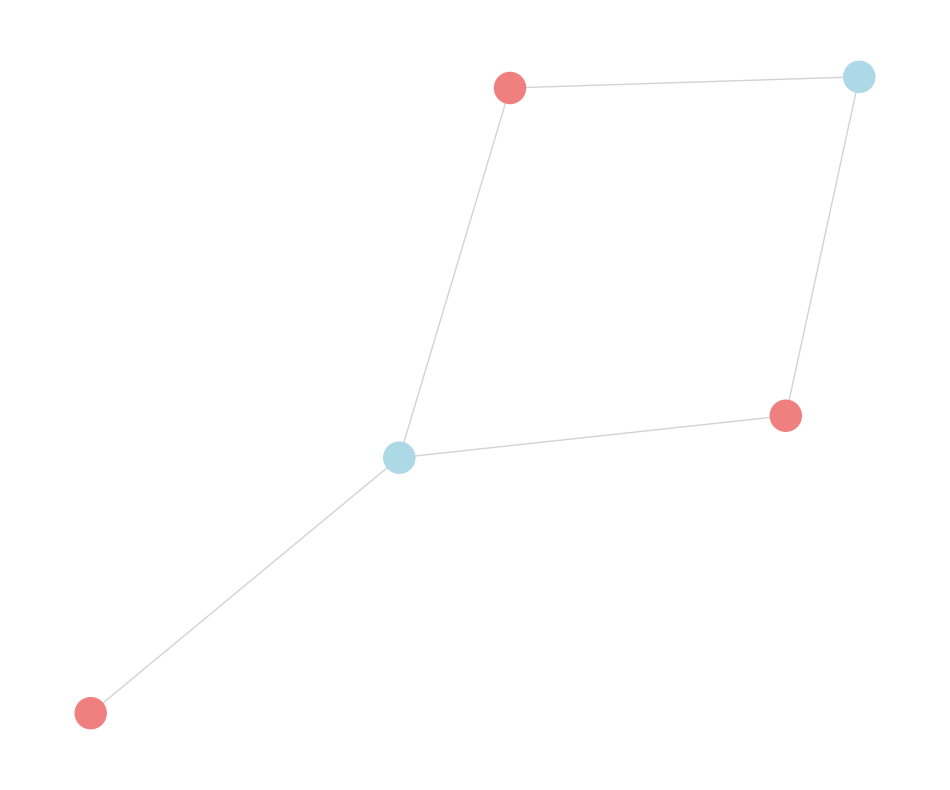

Write Python code to recreate this figure.
#create_network.py
#Create an arbitrary network given network parameters
#Main function to give network plot
import networkx as nx
import matplotlib.pyplot as plt
import random
import numpy as np

#create_network allows one to make an arbitrary network given user inputs. This also contains the various topology presets.
def create_network(num_usr, num_src, num_edg, loss_range=(1,30), num_channels_per_source=[None], topology=None, density=0.5, kite_loss_values=None, figure_loss_values=None):
    '''
    Inputs:
    num_usr, num_src, num_edg are for setting the number of a particular item in the network
    loss_range is the allowed range of loss values we can send in
    num_channels_per_source establishes the number of channels each source has available. The default amount is 5 each. Can instead specify 
    topology is the topology preset we can set
    density is the edge density percentage between 0 and 1. Only affects dense topologies.

    Outputs:
    network is the networkx topology object
    node_usr are the names of each user node
    source contains the amount of available channels in order of each source
    '''
    random.seed(40)
    network = nx.Graph()

    #Create node labels
    node_src = [f"S{i}" for i in range(num_src)]
    node_usr = [f"U{i}" for i in range(num_usr)]

    #Edge check
    all_nodes = node_src + node_usr
    max_edges = len(all_nodes) * (len(all_nodes) - 1) // 2
    if num_edg > max_edges:
        print(f"Too many edges specified. Setting number of edges to maximum possible: {max_edges}")
        num_edg = max_edges
    min_edges = len(all_nodes) - 1
    if num_edg < min_edges:
        print(f"Too few edges specified. Setting number of edges to minimum possible: {min_edges}")
        num_edg = min_edges

    # --- helper: add edges so graph is connected, then fill up to target_edges ---
    def _make_connected_then_fill(network, all_nodes, target_edges):
        # (1) connected backbone via random spanning tree
        order = all_nodes[:]  # copy
        random.shuffle(order)
        tree_edges = [(order[i-1], order[i]) for i in range(1, len(order))]
        network.add_edges_from(tree_edges)

        # (2) add extra random edges until target_edges
        max_edges = len(all_nodes) * (len(all_nodes) - 1) // 2
        target_edges = max(len(all_nodes) - 1, min(target_edges, max_edges))

        # pool of remaining possible edges
        existing = set(tuple(sorted(e)) for e in network.edges())
        possible_edges = [(u, v) for i, u in enumerate(all_nodes) for v in all_nodes[i+1:]]
        random.shuffle(possible_edges)
        needed = target_edges - (len(all_nodes) - 1)
        for (u, v) in possible_edges:
            if needed <= 0:
                break
            key = (u, v) if u < v else (v, u)
            if key in existing:
                continue
            network.add_edge(u, v)
            existing.add(key)
            needed -= 1

        # (3) safety net: if somehow not connected, stitch components together
        if not nx.is_connected(network):
            comps = [list(c) for c in nx.connected_components(network)]
            base = comps[0]
            for comp in comps[1:]:
                network.add_edge(random.choice(base), random.choice(comp))
                base += comp  # merge for next iteration

    #Topology presets:
    if topology == 'star': #One source in the middle with users surrounding
        node_src = [f"S0"]  #Only one central source
        network.add_nodes_from(node_src, node_type='source')
        network.add_nodes_from(node_usr, node_type='user')
        center_node = node_src[0]
        for u in node_usr: #Add every user onto the center node
            network.add_edge(u, center_node)

    elif topology == 'dense': #Connects nodes based on edge density value
        network.add_nodes_from(node_src, node_type='source')
        network.add_nodes_from(node_usr, node_type='user')

        # number of edges implied by density, but never below the spanning-tree minimum
        target_edges = max(len(all_nodes) - 1, int(round(max_edges * density)))
        _make_connected_then_fill(network, all_nodes, target_edges)

        #Edge selection
        possible_edges = [(u, v) for idx, u in enumerate(all_nodes) for v in all_nodes[idx + 1:]] #Generate all possible edges
        random.shuffle(possible_edges) #Shuffle the edges
        selected_edges = possible_edges[:int(round(max_edges*density))] #Select desired number of edges and add them
        for edge in selected_edges:
            network.add_edge(edge[0], edge[1])

    elif topology == 'ring':
        network.add_nodes_from(node_src, node_type='source')
        network.add_nodes_from(node_usr, node_type='user')

        #Ring generation
        ring_nodes = node_src.copy() #Ensure all sources are part of the ring
        num_ring_nodes = len(ring_nodes) #Form the ring
        if num_ring_nodes > 1:
            for i in range(num_ring_nodes):
                network.add_edge(ring_nodes[i], ring_nodes[(i + 1) % num_ring_nodes])  #Circular connection
        #Add sources to ring
        all_star_nodes = node_usr
        for node in all_star_nodes:
            central_src = random.choice(node_src)  #Randomly select a source from the ring
            network.add_edge(node, central_src)  #Connect to a source in the ring

    elif topology == 'kite': #Kite Topology: 3 users and 2 sources
        node_src = [f"Bob", f"Alice"]
        node_usr = [f"Charlie", f"Erin", f"Dave"]
        network.add_nodes_from(node_src, node_type='source')
        network.add_nodes_from(node_usr, node_type='user')

        # Add the fixed edge pattern
        edges = [
            (node_usr[0], node_src[0]),  # Alice - Alice_S
            (node_usr[1], node_src[0]),  # Bob   - Alice_S
            (node_usr[0], node_src[1]),  # Alice - Bob_S
            (node_usr[1], node_src[1]),  # Bob   - Bob_S
            (node_usr[2], node_src[1]),  # Charlie - Bob_S
        ]
        network.add_edges_from(edges)

        #You can override these by passing kite_loss_values= {...} when calling create_network().
        default_kite_losses = {
            (node_usr[0], node_src[0]): 12.0,  # Alice - Alice_S
            (node_usr[1], node_src[0]): 18.0,  # Bob   - Alice_S
            (node_usr[0], node_src[1]): 15.0,  # Alice - Bob_S
            (node_usr[1], node_src[1]): 10.0,  # Bob   - Bob_S
            (node_usr[2], node_src[1]): 20.0,  # Charlie - Bob_S
        }
        preset = kite_loss_values or default_kite_losses

        # Assign the preset losses
        for (u, v) in edges:
            # allow either direction in the dict
            if (u, v) in preset:
                network[u][v]['loss'] = float(preset[(u, v)])
            elif (v, u) in preset:
                network[u][v]['loss'] = float(preset[(v, u)])
            else:
                # if a specific edge wasn't given, fall back to a reasonable default
                network[u][v]['loss'] = float(np.mean(list(preset.values())))
    elif topology == 'figure':
        node_src = ["S_left", "S_mid", "S_bottom"]
        node_usr = ["U_blue_LT","U_green_LU","U_red_TC","U_green_TR",
                    "U_red_R","U_yellow_MR","U_yellow_ML","U_blue_BL"]

        network.add_nodes_from(node_src, node_type='source')
        color_tag = {
            "U_blue_LT":"blue","U_green_LU":"green","U_red_TC":"red","U_green_TR":"green",
            "U_red_R":"red","U_yellow_MR":"yellow","U_yellow_ML":"yellow","U_blue_BL":"blue"
        }
        for u in node_usr:
            network.add_node(u, node_type='user', color=color_tag.get(u))

        # Wires exactly like your figure
        edges = [
            ("U_blue_LT","S_left"), ("U_blue_LT","U_green_LU"),
            ("U_green_LU","U_yellow_ML"), ("S_left","U_yellow_ML"),
            ("U_green_LU","U_red_TC"), ("U_red_TC","S_mid"),
            ("S_mid","U_yellow_ML"), ("S_mid","U_yellow_MR"),
            ("U_yellow_ML","U_blue_BL"), ("U_blue_BL","S_bottom"),
            ("S_bottom","U_yellow_ML"), ("S_bottom","U_yellow_MR"),
            ("U_yellow_MR","U_red_R"), ("U_green_TR","U_red_R")
        ]
        network.add_edges_from(edges)

        # Fixed coordinates (roughly matching your screenshot)
        pos = {
            "U_blue_LT":  (-3.0,  1.4),
            "S_left":     (-3.0, -0.2),
            "U_green_LU": (-2.0,  0.7),
            "U_yellow_ML":(-2.1, -0.2),
            "U_blue_BL":  (-2.5, -1.3),
            "U_red_TC":   (-0.2,  1.4),
            "S_mid":      ( 0.0,   0.2),
            "S_bottom":   (-0.9,  -1.0),
            "U_yellow_MR":( 1.0,  -0.1),
            "U_red_R":    ( 2.0,   0.3),
            "U_green_TR": ( 1.2,   1.1),
        }
        network.graph['pos'] = pos  # <- only set for the 'figure' preset

        # Optional: preset losses you can override with figure_loss_values
        default_figure_losses = {
            ("U_blue_LT","S_left"):13.0, ("U_blue_LT","U_green_LU"):11.0,
            ("U_green_LU","U_yellow_ML"):9.5, ("S_left","U_yellow_ML"):12.0,
            ("U_green_LU","U_red_TC"):10.5, ("U_red_TC","S_mid"):8.0,
            ("S_mid","U_yellow_ML"):14.0, ("S_mid","U_yellow_MR"):10.0,
            ("U_yellow_ML","U_blue_BL"):11.5, ("U_blue_BL","S_bottom"):7.5,
            ("S_bottom","U_yellow_ML"):9.0, ("S_bottom","U_yellow_MR"):8.5,
            ("U_yellow_MR","U_red_R"):12.5, ("U_green_TR","U_red_R"):9.0
        }
        preset = figure_loss_values or default_figure_losses
        for (u, v) in edges:
            network[u][v]['loss'] = float(preset.get((u, v), preset.get((v, u),
                                        np.mean(list(preset.values())))))

    else: #Arbitrary topology that randomly chooses the edges
        network.add_nodes_from(node_src, node_type='source')
        network.add_nodes_from(node_usr, node_type='user')

        # ensure at least a connected graph with exactly num_edg edges
        _make_connected_then_fill(network, all_nodes, num_edg)

        #Edge selection
        possible_edges = [(u, v) for idx, u in enumerate(all_nodes) for v in all_nodes[idx + 1:]] #Generate all possible edges
        random.shuffle(possible_edges) #Shuffle the edges
        selected_edges = possible_edges[:num_edg] #Select desired number of edges and add them
        for edge in selected_edges:
            network.add_edge(edge[0], edge[1])


    #Loss assigning
    for (u, v) in network.edges(): #Assign loss values to all edges (loss in dB)
        if 'loss' not in network[u][v]:
            network[u][v]['loss'] = random.uniform(loss_range[0], loss_range[1])



    #Initialize available channels for each source
    sources = {}
    if num_channels_per_source is None or (isinstance(num_channels_per_source, list) and num_channels_per_source[0] is None): #If user didn't specify number of channels, default to 5 per source
        num_channels_per_source = np.ones(len(node_src)) * 5
    for s in range(len(node_src)): #Add sources into 
        sources[node_src[s]] = {'available_channels': list(range(1, int(num_channels_per_source[s] + 1)))}

    return network, node_usr, sources


#Function to randomly create links or use user choices, and put them into the network object for future functions
def create_links(network, node_usr, num_lnk = 1, link_pairs = None):
    '''
    Inputs:
    network is the networkx topology object
    node_user are the names of each of the users stored in an array
    num_link is the number of desired links to be randomly created
    link_pairs is an array that indicates which links are wanted to be a pair
    
    Outputs:
    network is the networkx topology object with the new link data inserted into it via dictionaries
    '''
    #Link Generation
    user_pairs = [(u, v) for idx, u in enumerate(node_usr) for v in node_usr[idx + 1:]] #Get every combination of user pairs
    random.shuffle(user_pairs)
    desired_links = []
    if link_pairs: #Remove and add specified links from inputted link_pairs variable
        for link_choice in link_pairs:
            user_pairs.remove(link_choice)
            desired_links.append(link_choice)
            num_lnk -= 1
    if num_lnk > 0: #For remaining links, take from the start of user_pairs
        desired_links += user_pairs[:num_lnk] #Select the first set of links
    
    #Store desired links in the graph
    desired_link_info = []
    for link in desired_links:
        desired_link_info.append({'link': link})
    network.graph['desired_links'] = desired_link_info
    return network

#plot_network plots the graph topology
def plot_network(network):
    # use fixed positions if the graph provides them; otherwise spring_layout
    pos = network.graph.get('pos', nx.spring_layout(network))

    plt.figure(figsize=(12, 10))

    #Draw nodes with colors based on node type.
    node_colors = []
    for node, data in network.nodes(data=True):
        if data['node_type'] == 'source':
            node_colors.append('lightblue')
        elif data['node_type'] == 'user':
            node_colors.append('lightcoral')
        else:
            node_colors.append('gray')
    nx.draw_networkx_nodes(network, pos, node_color=node_colors, node_size=500)

    #Draw all network edges in lightgray.
    nx.draw_networkx_edges(network, pos, edge_color='lightgray', width=1)

    #Draw the links along their computed paths with their unique colors.
    for desired_link in network.graph['desired_links']:
        if 'channels_assigned' in desired_link:
            link_color = desired_link['color']
            paths = desired_link['paths']
            edges_u1 = list(zip(paths['user1'], paths['user1'][1:]))
            edges_u2 = list(zip(paths['user2'], paths['user2'][1:]))
            edges_in_link = edges_u1 + edges_u2
            nx.draw_networkx_edges(
                network, pos,
                edgelist=edges_in_link,
                edge_color=[link_color],
                width=3,
                alpha=0.5
            )

    ##Draw edge labels showing only loss values.
    #edge_labels = {(u, v): f"{data['loss']:.2f}" for u, v, data in network.edges(data=True)}
    #nx.draw_networkx_edge_labels(network, pos, edge_labels=edge_labels, font_size=8)

    ##Draw node labels.
    #nx.draw_networkx_labels(network, pos, font_size=10, font_weight='bold')

    ##Build the legend with link information including channel assignments.
    #legend_elements = []
    #for desired_link in network.graph['desired_links']:
    #    if 'channels_assigned' in desired_link and 'frequencies' in desired_link:
    #        link = desired_link['link']
    #        #Determine the source from one of the paths (user1's path end)
    #        source = desired_link['paths']['user1'][-1]
    #        total_loss = desired_link['total_loss']
    #        link_color = desired_link['color']
    #        freqs = desired_link['frequencies']  #Expects a dict with 'user1' and 'user2'
    #        #Format the label to include the channels in order (user1 then user2)
    #        label = f"Link {link[0]}-{source}-{link[1]}, Channels: {freqs['user1']}/{freqs['user2']}, Loss={total_loss:.2f}"
    #        legend_elements.append(Patch(facecolor=link_color, edgecolor='k', label=label))

    #Add the legend to the plot.
    #plt.legend(handles=legend_elements, loc='best', fontsize='small')
    #plt.title("Network Topology")
    plt.axis('off')
    plt.show()

def main():
    num_usr, num_src, num_edg, num_lnk, top = 7, 1, 20, 5, 'star' #Star
    num_usr, num_src, num_edg, num_lnk, top = 9, 6, 20, 5, 'ring' #Ring
    #num_usr, num_src, num_edg, num_lnk, top = 8, 5, 20, 5, 'dense' #Dense
    num_usr, num_src, num_edg, num_lnk, top = 1, 1, 1, 1, 'kite' #Figure
    loss_range=(1,30)
    network, node_usr, sources = create_network(num_usr, num_src, num_edg, loss_range, num_channels_per_source=[None], topology=top, density = 0.4)
    network = create_links(network, node_usr, num_lnk, link_pairs = None)
    plot_network(network)


if __name__ == "__main__":
    main()
